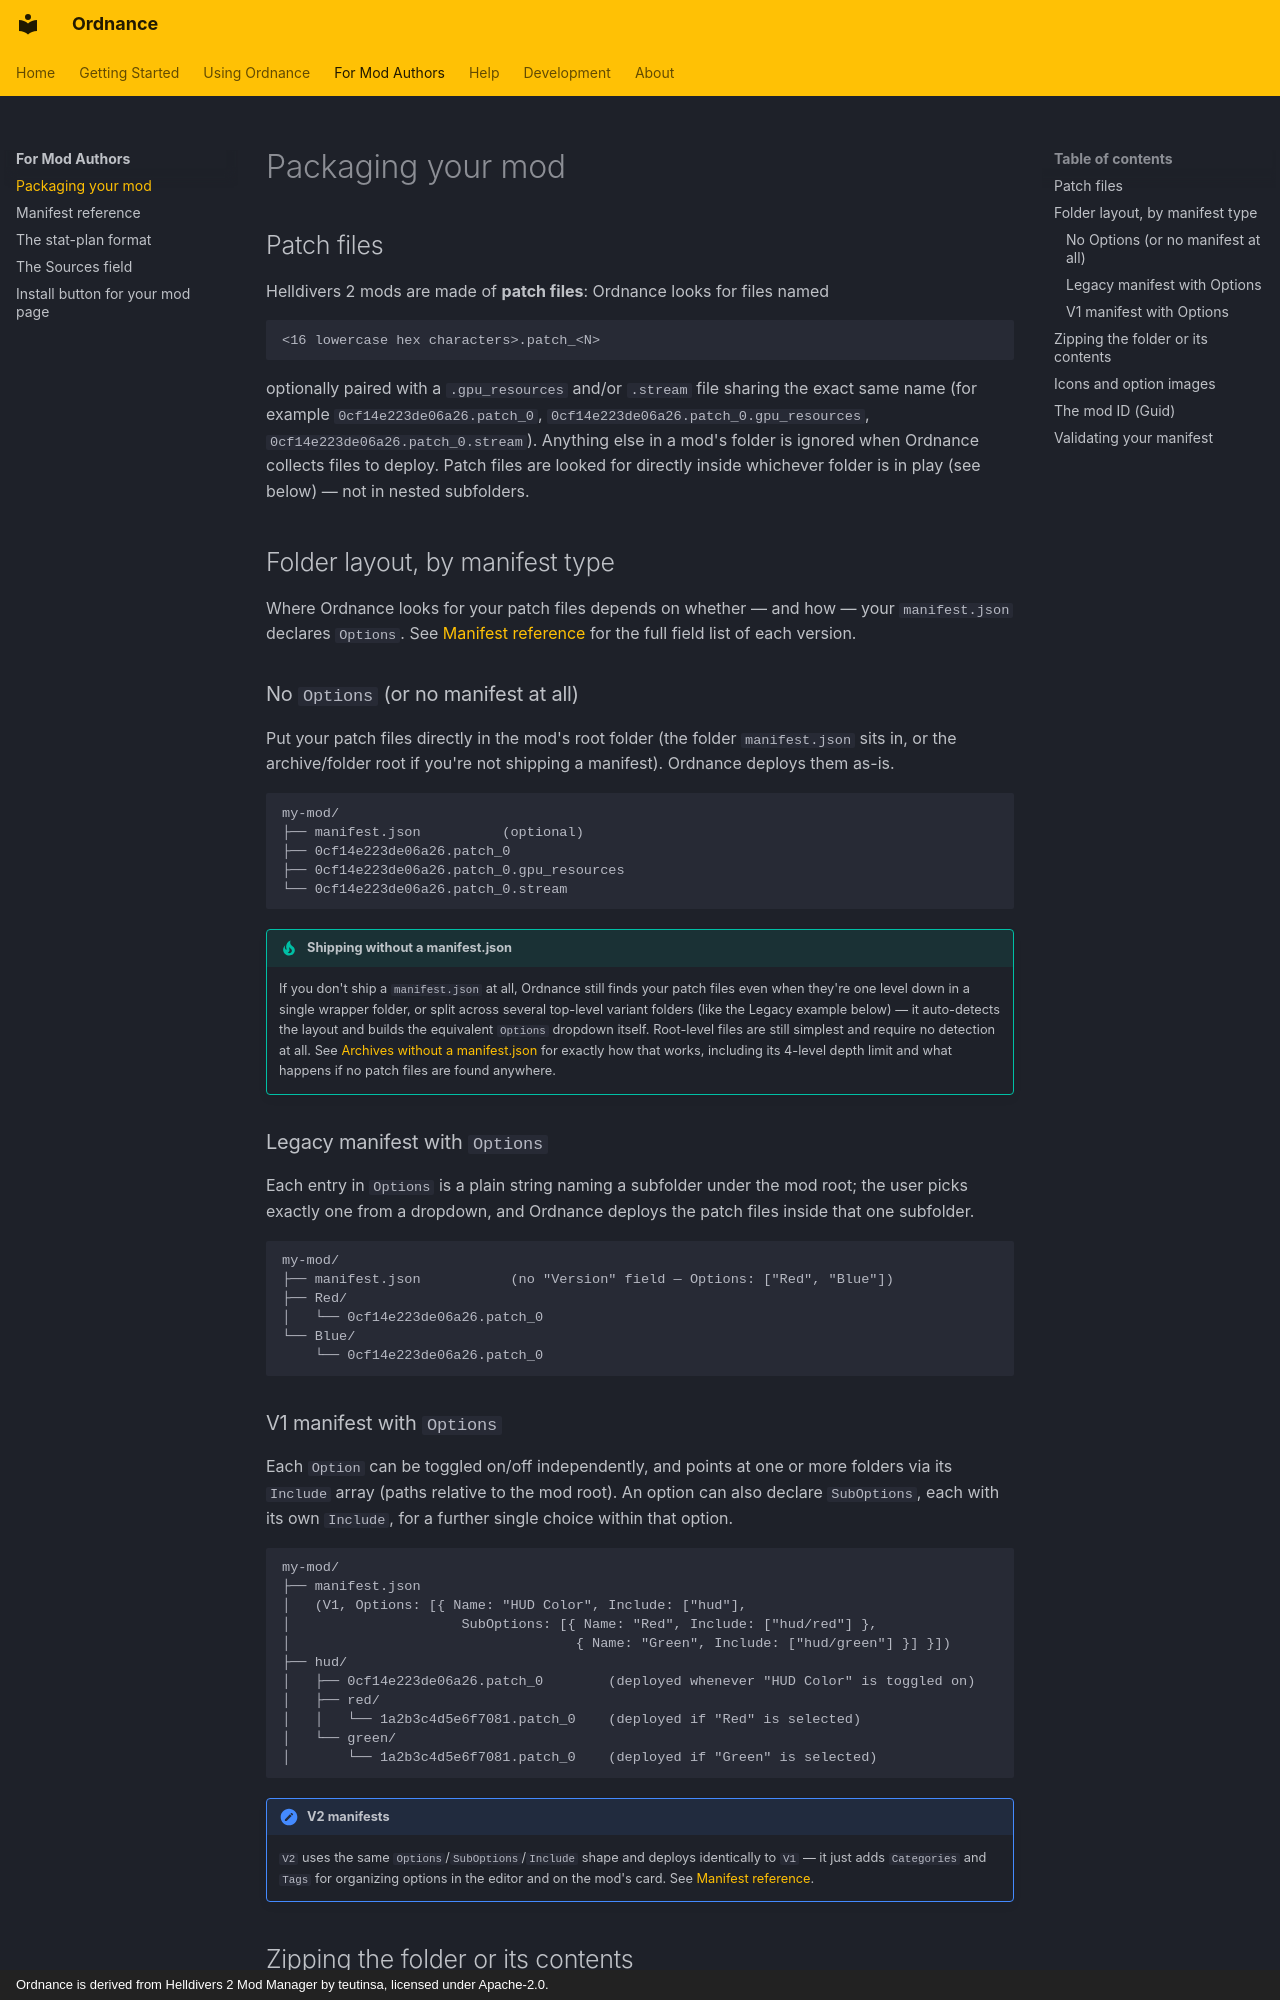

repository: Cavadus/ordnance · page: authors/packaging/index.html · generator: mkdocs · copyright: Ordnance is derived from Helldivers 2 Mod Manager by teutinsa, licensed under Apache-2.0.

---
title: Packaging your mod
---

# Packaging your mod

## Patch files

Helldivers 2 mods are made of **patch files**: Ordnance looks for files named

```text
<16 lowercase hex characters>.patch_<N>
```

optionally paired with a `.gpu_resources` and/or `.stream` file sharing the exact same name (for example
`0cf14e223de06a26.patch_0`, `0cf14e223de06a26.patch_0.gpu_resources`,
`0cf14e223de06a26.patch_0.stream`). Anything else in a mod's folder is ignored when Ordnance collects files to deploy.
Patch files are looked for directly inside whichever folder is in play (see below) — not in nested subfolders.

## Folder layout, by manifest type

Where Ordnance looks for your patch files depends on whether — and how — your `manifest.json` declares `Options`. See
[Manifest reference](manifest.md) for the full field list of each version.

### No `Options` (or no manifest at all)

Put your patch files directly in the mod's root folder (the folder `manifest.json` sits in, or the archive/folder
root if you're not shipping a manifest). Ordnance deploys them as-is.

```text
my-mod/
├── manifest.json          (optional)
├── 0cf14e223de06a26.patch_0
├── 0cf14e223de06a26.patch_0.gpu_resources
└── 0cf14e223de06a26.patch_0.stream
```

!!! tip "Shipping without a manifest.json"
    If you don't ship a `manifest.json` at all, Ordnance still finds your patch files even when they're one level
    down in a single wrapper folder, or split across several top-level variant folders (like the Legacy example
    below) — it auto-detects the layout and builds the equivalent `Options` dropdown itself. Root-level files are
    still simplest and require no detection at all. See
    [Archives without a manifest.json](../using/adding-mods.md#archives-without-a-manifestjson) for exactly how
    that works, including its 4-level depth limit and what happens if no patch files are found anywhere.

### Legacy manifest with `Options`

Each entry in `Options` is a plain string naming a subfolder under the mod root; the user picks exactly one from a
dropdown, and Ordnance deploys the patch files inside that one subfolder.

```text
my-mod/
├── manifest.json           (no "Version" field — Options: ["Red", "Blue"])
├── Red/
│   └── 0cf14e223de06a26.patch_0
└── Blue/
    └── 0cf14e223de06a26.patch_0
```

### V1 manifest with `Options`

Each `Option` can be toggled on/off independently, and points at one or more folders via its `Include` array
(paths relative to the mod root). An option can also declare `SubOptions`, each with its own `Include`, for a
further single choice within that option.

```text
my-mod/
├── manifest.json
│   (V1, Options: [{ Name: "HUD Color", Include: ["hud"],
│                     SubOptions: [{ Name: "Red", Include: ["hud/red"] },
│                                   { Name: "Green", Include: ["hud/green"] }] }])
├── hud/
│   ├── 0cf14e223de06a26.patch_0        (deployed whenever "HUD Color" is toggled on)
│   ├── red/
│   │   └── 1a2b3c4d5e6f7081.patch_0    (deployed if "Red" is selected)
│   └── green/
│       └── 1a2b3c4d5e6f7081.patch_0    (deployed if "Green" is selected)
```

!!! note "V2 manifests"
    `V2` uses the same `Options`/`SubOptions`/`Include` shape and deploys identically to `V1` — it just adds
    `Categories` and `Tags` for organizing options in the editor and on the mod's card. See
    [Manifest reference](manifest.md#v2).
